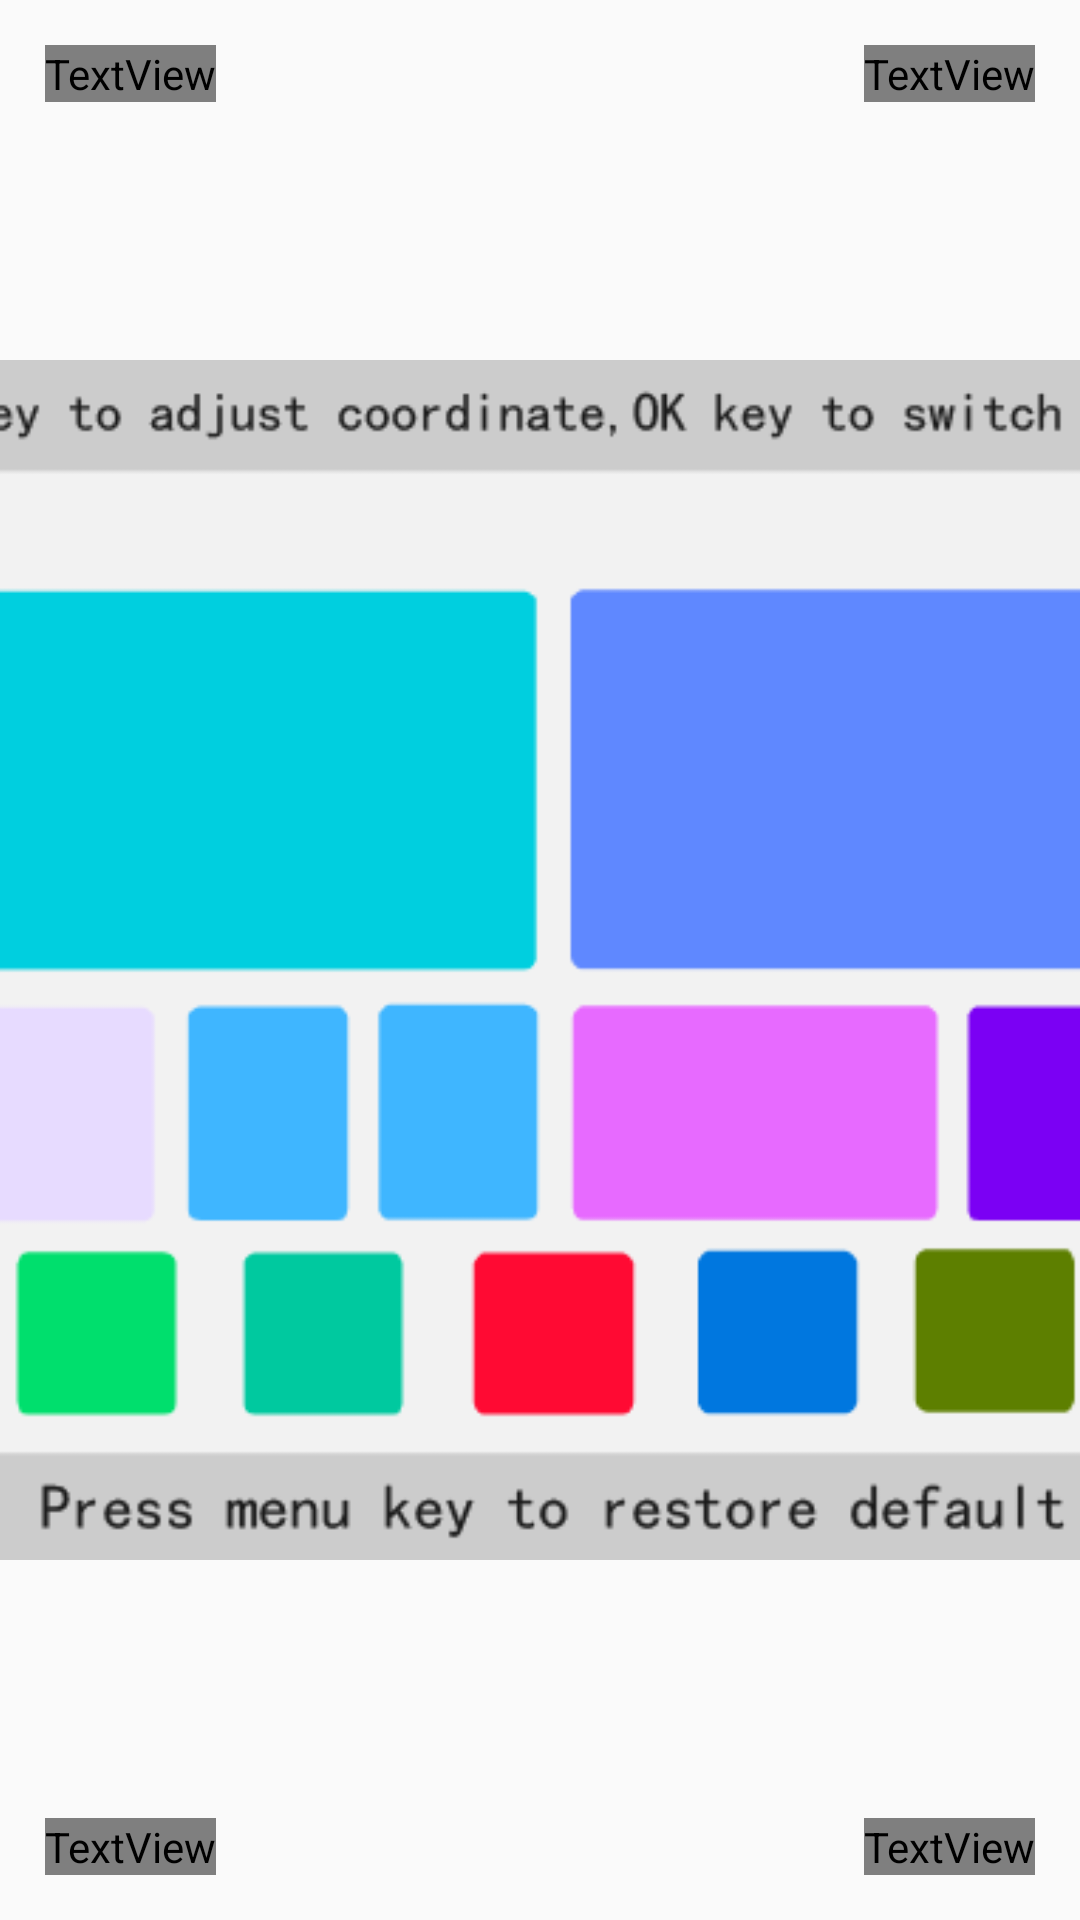

This screen was rendered from an Android layout file. Write that file and the resources it references.
<!-- AndroidManifest.xml: application theme Theme.Design.Light.NoActionBar -->
<!-- res/layout/activity_trapeaoidal_single_point.xml -->
<?xml version="1.0" encoding="utf-8"?>
<androidx.constraintlayout.widget.ConstraintLayout xmlns:android="http://schemas.android.com/apk/res/android"
    xmlns:app="http://schemas.android.com/apk/res-auto"
    android:layout_width="match_parent"
    android:layout_height="match_parent"
    android:background="?projection_bg">
    
    <ImageView
        android:id="@+id/iv_single_left_up"
        android:layout_width="wrap_content"
        android:layout_height="wrap_content"
        android:layout_marginStart="@dimen/singlePoint_lu_marginStart"
        android:layout_marginTop="@dimen/singlePoint_lu_marginTop"
        android:src="?trape_dots"
        app:layout_constraintStart_toStartOf="parent"
        app:layout_constraintTop_toTopOf="parent" />

    <TextView
        android:id="@+id/tv_single_left_up"
        android:layout_width="wrap_content"
        android:layout_height="wrap_content"
        android:text="0,0"
        android:textSize="@dimen/single_tv_textSize"
        android:layout_marginTop="@dimen/single_tv_margin"
        android:layout_marginLeft="@dimen/single_tv_margin"
        android:textColor="?textColor"
        app:layout_constraintStart_toStartOf="parent"
        app:layout_constraintTop_toTopOf="parent"/>

    
    <ImageView
        android:id="@+id/iv_single_right_up"
        android:layout_width="wrap_content"
        android:layout_height="wrap_content"
        android:layout_marginTop="@dimen/singlePoint_ru_marginTop"
        android:layout_marginEnd="@dimen/singlePoint_ru_marginEnd"
        android:src="?trape_dots"
        app:layout_constraintEnd_toEndOf="parent"
        app:layout_constraintTop_toTopOf="parent" />

    <TextView
        android:id="@+id/tv_single_right_up"
        android:layout_width="wrap_content"
        android:layout_height="wrap_content"
        android:visibility="visible"
        android:text="0,0"
        android:textSize="@dimen/single_tv_textSize"
        android:layout_marginTop="@dimen/single_tv_margin"
        android:layout_marginEnd="@dimen/single_tv_margin"
        android:textColor="?textColor"
        app:layout_constraintEnd_toEndOf="parent"
        app:layout_constraintTop_toTopOf="parent"/>

    
    <ImageView
        android:id="@+id/iv_single_left_down"
        android:layout_width="wrap_content"
        android:layout_height="wrap_content"
        android:layout_marginStart="@dimen/singlePoint_ld_marginStart"
        android:layout_marginBottom="@dimen/singlePoint_ld_marginBottom"
        android:src="?trape_dots"
        app:layout_constraintBottom_toBottomOf="parent"
        app:layout_constraintStart_toStartOf="parent" />

    <TextView
        android:id="@+id/tv_single_left_down"
        android:layout_width="wrap_content"
        android:layout_height="wrap_content"
        android:visibility="visible"
        android:text="0,0"
        android:textSize="@dimen/single_tv_textSize"
        android:textColor="?textColor"
        app:layout_constraintStart_toStartOf="parent"
        app:layout_constraintBottom_toBottomOf="parent"
        android:layout_marginStart="@dimen/single_tv_margin"
        android:layout_marginBottom="@dimen/single_tv_margin"/>

    
    <ImageView
        android:id="@+id/iv_single_right_down"
        android:layout_width="wrap_content"
        android:layout_height="wrap_content"
        android:layout_marginEnd="@dimen/singlePoint_rd_marginEnd"
        android:layout_marginBottom="@dimen/singlePoint_rd_marginBottom"
        android:src="?trape_dots"
        app:layout_constraintBottom_toBottomOf="parent"
        app:layout_constraintEnd_toEndOf="parent" />

    <TextView
        android:id="@+id/tv_single_right_down"
        android:layout_width="wrap_content"
        android:layout_height="wrap_content"
        android:visibility="visible"
        android:text="0,0"
        android:textSize="@dimen/single_tv_textSize"
        android:textColor="?textColor"
        app:layout_constraintEnd_toEndOf="parent"
        app:layout_constraintBottom_toBottomOf="parent"
        android:layout_marginBottom="@dimen/single_tv_margin"
        android:layout_marginEnd="@dimen/single_tv_margin"/>

    
    <ImageView
        android:layout_width="@dimen/singlePoint_iv_width"
        android:layout_height="@dimen/singlePoint_iv_height"
        android:src="@mipmap/trape_tips_single"
        app:layout_constraintEnd_toEndOf="parent"
        app:layout_constraintBottom_toBottomOf="parent"
        app:layout_constraintStart_toStartOf="parent"
        app:layout_constraintTop_toTopOf="parent" />

</androidx.constraintlayout.widget.ConstraintLayout>
<!-- resources referenced by this layout -->
<resources>
  <dimen name="singlePoint_iv_height">350dp</dimen>
  <dimen name="singlePoint_iv_width">600dp</dimen>
  <dimen name="singlePoint_ld_marginBottom">15dp</dimen>
  <dimen name="singlePoint_ld_marginStart">30dp</dimen>
  <dimen name="singlePoint_lu_marginStart">30dp</dimen>
  <dimen name="singlePoint_lu_marginTop">22dp</dimen>
  <dimen name="singlePoint_rd_marginBottom">15dp</dimen>
  <dimen name="singlePoint_rd_marginEnd">15dp</dimen>
  <dimen name="singlePoint_ru_marginEnd">15dp</dimen>
  <dimen name="singlePoint_ru_marginTop">22dp</dimen>
  <dimen name="single_tv_margin">10dp</dimen>
  <dimen name="single_tv_textSize">20sp</dimen>
  <!-- mipmap trape_tips_single: png bitmap (mipmap-de-rDE, 14237 bytes) -->
</resources>
